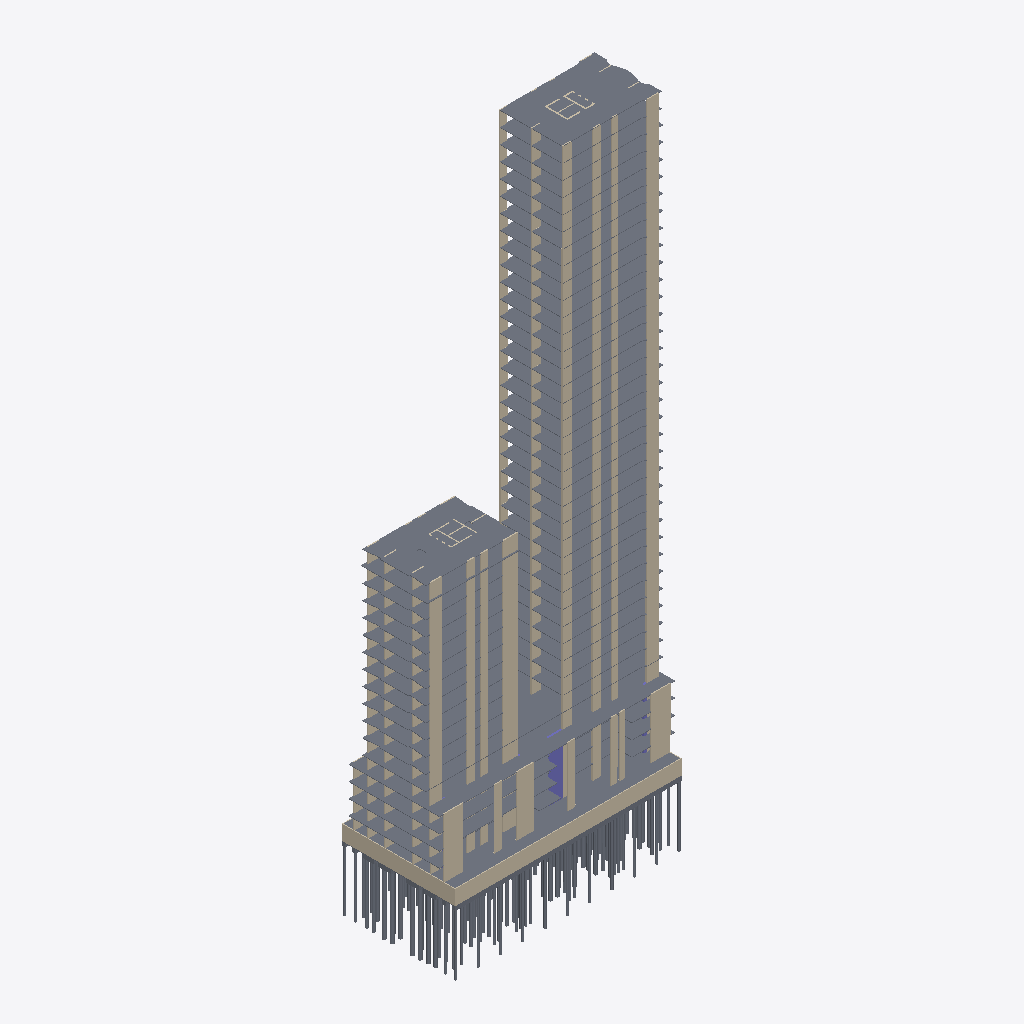
Isometric view of an IFC building model (IFC-SPF (STEP), schema IFC2X3, length unit millimetre), seen from the south-west, elements coloured by IFC class (only those large enough to see are counted): 283 walls (beige), 114 slabs (grey), 3 columns (violet).
Extent 63.5 m × 30.5 m × 174.0 m (x, y, z). Storeys (40): Basment at -24.00 m; Ground Floor at -20.00 m; Parking P1 at -16.00 m; Parking P2 at -12.00 m; Parking P3 at -8.00 m; Healt Club at -4.00 m; Level 1 at 0.00 m; Level 2 at 4.00 m; Level 3 at 8.00 m; Level 4 at 12.00 m; Level 5 at 16.00 m; Level 6 at 20.00 m; Level 7 at 24.00 m; Level 8 at 28.00 m; Level 9 at 32.00 m; Level 10 at 36.00 m. Elements (1662): 1292 IfcWallStandardCase, 305 IfcSlab, 65 IfcColumn.

HEADER;
FILE_DESCRIPTION(('ViewDefinition [CoordinationView_V2.0]','RevitIdentifiers [ContentGUID: 93f62d83-c2cd-47d8-8d2d-17a9ea2ad7c8, VersionGUID: 530100e7-c420-4f43-87bf-632c846331ff, NumberOfSaves: 27]','CoordinateReference [CoordinateBase: Shared Coordinates, ProjectSite: Default Site]'),'2;1');
FILE_NAME('STR-FT-Column .ifc','2026-02-24T10:40:01+07:00',(''),(''),'ODA SDAI 25.12','Autodesk Revit 26.1.0.35 (ENU) - IFC 26.1.0.23','');
FILE_SCHEMA(('IFC2X3'));
ENDSEC;
DATA;
#29=IFCPROJECT('2JzYs3mir7s8qj5waLrIWu',#18,'0001',$,$,'Project Name','Project Status',(#24),#83338);
#196=IFCSITE('2JzYs3mir7s8qj5waLrIWw',#18,'Default',$,$,#195,$,$,.ELEMENT.,(42,21,31,181945),(-71,-3,-24,-263305),0.0,$,$);
#34=IFCBUILDING('2JzYs3mir7s8qj5waLrIWv',#18,'',$,$,#32,$,'',.ELEMENT.,$,$,#33);
#38=IFCBUILDINGSTOREY('0Uh$yk9cb6jQdLO3Il0z$O',#18,'Basment',$,'Level:8mm Head',#37,$,'Basment',.ELEMENT.,-24000.000000002903);
#42=IFCBUILDINGSTOREY('0Uh$yk9cb6jQdLO3Il0zvQ',#18,'Ground Floor',$,'Level:8mm Head',#41,$,'Ground Floor',.ELEMENT.,-20000.00000000242);
#46=IFCBUILDINGSTOREY('0Uh$yk9cb6jQdLO3Il0zvO',#18,'Parking P1',$,'Level:8mm Head',#45,$,'Parking P1',.ELEMENT.,-16000.000000001935);
#50=IFCBUILDINGSTOREY('0Uh$yk9cb6jQdLO3Il0zvU',#18,'Parking P2',$,'Level:8mm Head',#49,$,'Parking P2',.ELEMENT.,-12000.000000001452);
#54=IFCBUILDINGSTOREY('0Uh$yk9cb6jQdLO3Il0zvS',#18,'Parking P3',$,'Level:8mm Head',#53,$,'Parking P3',.ELEMENT.,-8000.000000000969);
#58=IFCBUILDINGSTOREY('0Uh$yk9cb6jQdLO3Il0zvY',#18,'Healt Club',$,'Level:8mm Head',#57,$,'Healt Club',.ELEMENT.,-4000.0000000004843);
#61=IFCBUILDINGSTOREY('3Zu5Bv0LOHrPC10026FoQQ',#18,'Level 1',$,'Level:8mm Head',#60,$,'Level 1',.ELEMENT.,0.0);
#65=IFCBUILDINGSTOREY('15Z0v90RiHrPC20026FoKR',#18,'Level 2',$,'Level:8mm Head',#64,$,'Level 2',.ELEMENT.,3999.9999999999577);
#69=IFCBUILDINGSTOREY('3_Tx98ijfFVvywgEWBI9C8',#18,'Level 3',$,'Level:8mm Head',#68,$,'Level 3',.ELEMENT.,8000.000000000663);
#73=IFCBUILDINGSTOREY('3_Tx98ijfFVvywgEWBI9CA',#18,'Level 4',$,'Level:8mm Head',#72,$,'Level 4',.ELEMENT.,12000.000000001426);
#77=IFCBUILDINGSTOREY('3_Tx98ijfFVvywgEWBI9CC',#18,'Level 5',$,'Level:8mm Head',#76,$,'Level 5',.ELEMENT.,16000.00000000219);
#81=IFCBUILDINGSTOREY('3_Tx98ijfFVvywgEWBI9CE',#18,'Level 6',$,'Level:8mm Head',#80,$,'Level 6',.ELEMENT.,20000.000000002954);
#85=IFCBUILDINGSTOREY('3_Tx98ijfFVvywgEWBI9C0',#18,'Level 7',$,'Level:8mm Head',#84,$,'Level 7',.ELEMENT.,24000.00000000372);
#89=IFCBUILDINGSTOREY('3_Tx98ijfFVvywgEWBI9C2',#18,'Level 8',$,'Level:8mm Head',#88,$,'Level 8',.ELEMENT.,28000.00000000449);
#93=IFCBUILDINGSTOREY('3_Tx98ijfFVvywgEWBI9C4',#18,'Level 9',$,'Level:8mm Head',#92,$,'Level 9',.ELEMENT.,32000.000000005257);
#97=IFCBUILDINGSTOREY('3_Tx98ijfFVvywgEWBI9C6',#18,'Level 10',$,'Level:8mm Head',#96,$,'Level 10',.ELEMENT.,36000.000000006024);
#101=IFCBUILDINGSTOREY('3_Tx98ijfFVvywgEWBI9CO',#18,'Level 11',$,'Level:8mm Head',#100,$,'Level 11',.ELEMENT.,40000.000000006796);
#105=IFCBUILDINGSTOREY('3_Tx98ijfFVvywgEWBI9CQ',#18,'Level 12',$,'Level:8mm Head',#104,$,'Level 12',.ELEMENT.,44000.00000000757);
#109=IFCBUILDINGSTOREY('3_Tx98ijfFVvywgEWBI9CS',#18,'Level 13',$,'Level:8mm Head',#108,$,'Level 13',.ELEMENT.,48000.00000000834);
#113=IFCBUILDINGSTOREY('3_Tx98ijfFVvywgEWBI9CU',#18,'Level 14',$,'Level:8mm Head',#112,$,'Level 14',.ELEMENT.,52000.00000000911);
#117=IFCBUILDINGSTOREY('3_Tx98ijfFVvywgEWBI9CG',#18,'Level 15',$,'Level:8mm Head',#116,$,'Level 15',.ELEMENT.,56000.00000000988);
#121=IFCBUILDINGSTOREY('3_Tx98ijfFVvywgEWBI9CI',#18,'Level 16',$,'Level:8mm Head',#120,$,'Level 16',.ELEMENT.,60000.00000001065);
#125=IFCBUILDINGSTOREY('3_Tx98ijfFVvywgEWBI9CK',#18,'Level 17',$,'Level:8mm Head',#124,$,'Level 17',.ELEMENT.,64000.00000001142);
#129=IFCBUILDINGSTOREY('3_Tx98ijfFVvywgEWBI9CM',#18,'Level 18',$,'Level:8mm Head',#128,$,'Level 18',.ELEMENT.,68000.0000000122);
#133=IFCBUILDINGSTOREY('3_Tx98ijfFVvywgEWBI9Ce',#18,'Level 19',$,'Level:8mm Head',#132,$,'Level 19',.ELEMENT.,72000.00000001297);
#137=IFCBUILDINGSTOREY('3_Tx98ijfFVvywgEWBI9Cg',#18,'Level 20',$,'Level:8mm Head',#136,$,'Level 20',.ELEMENT.,76000.00000001374);
#141=IFCBUILDINGSTOREY('3_Tx98ijfFVvywgEWBI9Ci',#18,'Level 21',$,'Level:8mm Head',#140,$,'Level 21',.ELEMENT.,80000.00000001451);
#145=IFCBUILDINGSTOREY('3_Tx98ijfFVvywgEWBI9Ck',#18,'Level 22',$,'Level:8mm Head',#144,$,'Level 22',.ELEMENT.,84000.00000001528);
#149=IFCBUILDINGSTOREY('3_Tx98ijfFVvywgEWBI9CW',#18,'Level 23',$,'Level:8mm Head',#148,$,'Level 23',.ELEMENT.,88000.00000001605);
#153=IFCBUILDINGSTOREY('3_Tx98ijfFVvywgEWBI9CY',#18,'Level 24',$,'Level:8mm Head',#152,$,'Level 24',.ELEMENT.,92000.00000001682);
#157=IFCBUILDINGSTOREY('3_Tx98ijfFVvywgEWBI9Ca',#18,'Level 25',$,'Level:8mm Head',#156,$,'Level 25',.ELEMENT.,96000.0000000176);
#161=IFCBUILDINGSTOREY('3_Tx98ijfFVvywgEWBI9Cc',#18,'Level 26',$,'Level:8mm Head',#160,$,'Level 26',.ELEMENT.,100000.00000001836);
#165=IFCBUILDINGSTOREY('3_Tx98ijfFVvywgEWBI9Cu',#18,'Level 27',$,'Level:8mm Head',#164,$,'Level 27',.ELEMENT.,104000.00000001914);
#169=IFCBUILDINGSTOREY('3_Tx98ijfFVvywgEWBI9Cw',#18,'Level 28',$,'Level:8mm Head',#168,$,'Level 28',.ELEMENT.,108000.0000000199);
#173=IFCBUILDINGSTOREY('3_Tx98ijfFVvywgEWBI9Cy',#18,'Level 29',$,'Level:8mm Head',#172,$,'Level 29',.ELEMENT.,112000.00000002068);
#177=IFCBUILDINGSTOREY('3_Tx98ijfFVvywgEWBI9C_',#18,'Level 30',$,'Level:8mm Head',#176,$,'Level 30',.ELEMENT.,116000.00000002145);
#181=IFCBUILDINGSTOREY('38MUX1rwn0lwgCcDUwNz7w',#18,'Level 31',$,'Level:8mm Head',#180,$,'Level 31',.ELEMENT.,120000.00000002222);
#185=IFCBUILDINGSTOREY('38MUX1rwn0lwgCcDUwNz7u',#18,'Level 32',$,'Level:8mm Head',#184,$,'Level 32',.ELEMENT.,124000.00000002299);
#189=IFCBUILDINGSTOREY('38MUX1rwn0lwgCcDUwNz66',#18,'Level 33',$,'Level:8mm Head',#188,$,'Level 33',.ELEMENT.,128000.00000002376);
#193=IFCBUILDINGSTOREY('38MUX1rwn0lwgCcDUwNz64',#18,'Rooftop',$,'Level:8mm Head',#192,$,'Rooftop',.ELEMENT.,132000.00000002453);
#36214=IFCSLAB('11aZ9YrOjEj83EFMZfgo3I',#18,'Foundation Slab:150mm Foundation Slab:381398',$,'Foundation Slab:150mm Foundation Slab',#36204,#36213,'381398',.BASESLAB.);
#21587=IFCSLAB('0RtWO4UHH6u8zc6oV4a3oi',#18,'Foundation Slab:150mm Foundation Slab:375040',$,'Foundation Slab:150mm Foundation Slab',#21490,#21586,'375040',.BASESLAB.);
#24547=IFCSLAB('0ZVdWJJ6n3890sEFRqgSFe',#18,'Foundation Slab:150mm Foundation Slab:377513',$,'Foundation Slab:150mm Foundation Slab',#24440,#24546,'377513',.BASESLAB.);
#36493=IFCSLAB('11aZ9YrOjEj83EFMZfgoH6',#18,'Foundation Slab:150mm Foundation Slab:382274',$,'Foundation Slab:150mm Foundation Slab',#36483,#36492,'382274',.BASESLAB.);
#27689=IFCSLAB('0ZVdWJJ6n3890sEFRqgSWY',#18,'Foundation Slab:150mm Foundation Slab:379235',$,'Foundation Slab:150mm Foundation Slab',#27672,#27688,'379235',.BASESLAB.);
#75770=IFCWALLSTANDARDCASE('1J0G3dn21FGuU$Ooo4PJsd',#18,'Basic Wall:Structural Wall - 200mm:396376',$,'Basic Wall:Structural Wall - 200mm',#75758,#75762,'396376');
#36397=IFCSLAB('11aZ9YrOjEj83EFMZfgo91',#18,'Foundation Slab:150mm Foundation Slab:381765',$,'Foundation Slab:150mm Foundation Slab',#36323,#36396,'381765',.BASESLAB.);
#36298=IFCSLAB('11aZ9YrOjEj83EFMZfgoD9',#18,'Foundation Slab:150mm Foundation Slab:381517',$,'Foundation Slab:150mm Foundation Slab',#36224,#36297,'381517',.BASESLAB.);
#36458=IFCSLAB('11aZ9YrOjEj83EFMZfgoKs',#18,'Foundation Slab:150mm Foundation Slab:382002',$,'Foundation Slab:150mm Foundation Slab',#36422,#36457,'382002',.BASESLAB.);
#75793=IFCWALLSTANDARDCASE('1J0G3dn21FGuU$Ooo4PJrM',#18,'Basic Wall:Structural Wall - 200mm:396457',$,'Basic Wall:Structural Wall - 200mm',#75781,#75785,'396457');
#21791=IFCSLAB('0RtWO4UHH6u8zc6oV4a3w0',#18,'Foundation Slab:150mm Foundation Slab:375596',$,'Foundation Slab:150mm Foundation Slab',#21760,#21790,'375596',.BASESLAB.);
#21932=IFCSLAB('0RtWO4UHH6u8zc6oV4a3vE',#18,'Foundation Slab:150mm Foundation Slab:375778',$,'Foundation Slab:150mm Foundation Slab',#21831,#21931,'375778',.BASESLAB.);
#22073=IFCSLAB('0RtWO4UHH6u8zc6oV4a3YX',#18,'Foundation Slab:150mm Foundation Slab:376077',$,'Foundation Slab:150mm Foundation Slab',#21972,#22072,'376077',.BASESLAB.);
#22214=IFCSLAB('0RtWO4UHH6u8zc6oV4a3YH',#18,'Foundation Slab:150mm Foundation Slab:376125',$,'Foundation Slab:150mm Foundation Slab',#22113,#22213,'376125',.BASESLAB.);
#24752=IFCSLAB('0ZVdWJJ6n3890sEFRqgSAb',#18,'Foundation Slab:150mm Foundation Slab:377828',$,'Foundation Slab:150mm Foundation Slab',#24728,#24751,'377828',.BASESLAB.);
#22355=IFCSLAB('0ZVdWJJ6n3890sEFRqgRoc',#18,'Foundation Slab:150mm Foundation Slab:376295',$,'Foundation Slab:150mm Foundation Slab',#22254,#22354,'376295',.BASESLAB.);
#21720=IFCSLAB('0RtWO4UHH6u8zc6oV4a3_Y',#18,'Foundation Slab:150mm Foundation Slab:375310',$,'Foundation Slab:150mm Foundation Slab',#21617,#21719,'375310',.BASESLAB.);
#22919=IFCSLAB('0ZVdWJJ6n3890sEFRqgR$j',#18,'Foundation Slab:150mm Foundation Slab:376492',$,'Foundation Slab:150mm Foundation Slab',#22818,#22918,'376492',.BASESLAB.);
#22637=IFCSLAB('0ZVdWJJ6n3890sEFRqgRyD',#18,'Foundation Slab:150mm Foundation Slab:376396',$,'Foundation Slab:150mm Foundation Slab',#22536,#22636,'376396',.BASESLAB.);
#23201=IFCSLAB('0ZVdWJJ6n3890sEFRqgRvD',#18,'Foundation Slab:150mm Foundation Slab:376588',$,'Foundation Slab:150mm Foundation Slab',#23100,#23200,'376588',.BASESLAB.);
#22496=IFCSLAB('0ZVdWJJ6n3890sEFRqgRzT',#18,'Foundation Slab:150mm Foundation Slab:376348',$,'Foundation Slab:150mm Foundation Slab',#22395,#22495,'376348',.BASESLAB.);
#22778=IFCSLAB('0ZVdWJJ6n3890sEFRqgRyz',#18,'Foundation Slab:150mm Foundation Slab:376444',$,'Foundation Slab:150mm Foundation Slab',#22677,#22777,'376444',.BASESLAB.);
#23060=IFCSLAB('0ZVdWJJ6n3890sEFRqgR_T',#18,'Foundation Slab:150mm Foundation Slab:376540',$,'Foundation Slab:150mm Foundation Slab',#22959,#23059,'376540',.BASESLAB.);
#23342=IFCSLAB('0ZVdWJJ6n3890sEFRqgRvz',#18,'Foundation Slab:150mm Foundation Slab:376636',$,'Foundation Slab:150mm Foundation Slab',#23241,#23341,'376636',.BASESLAB.);
#23483=IFCSLAB('0ZVdWJJ6n3890sEFRqgRwR',#18,'Foundation Slab:150mm Foundation Slab:376794',$,'Foundation Slab:150mm Foundation Slab',#23382,#23482,'376794',.BASESLAB.);
#23906=IFCSLAB('0ZVdWJJ6n3890sEFRqgS4k',#18,'Foundation Slab:150mm Foundation Slab:376943',$,'Foundation Slab:150mm Foundation Slab',#23805,#23905,'376943',.BASESLAB.);
#23624=IFCSLAB('0ZVdWJJ6n3890sEFRqgS5E',#18,'Foundation Slab:150mm Foundation Slab:376847',$,'Foundation Slab:150mm Foundation Slab',#23523,#23623,'376847',.BASESLAB.);
#23765=IFCSLAB('0ZVdWJJ6n3890sEFRqgS5_',#18,'Foundation Slab:150mm Foundation Slab:376895',$,'Foundation Slab:150mm Foundation Slab',#23664,#23764,'376895',.BASESLAB.);
#24118=IFCSLAB('0ZVdWJJ6n3890sEFRqgS1p',#18,'Foundation Slab:150mm Foundation Slab:377138',$,'Foundation Slab:150mm Foundation Slab',#24087,#24117,'377138',.BASESLAB.);
#24259=IFCSLAB('0ZVdWJJ6n3890sEFRqgS2H',#18,'Foundation Slab:150mm Foundation Slab:377296',$,'Foundation Slab:150mm Foundation Slab',#24158,#24258,'377296',.BASESLAB.);
#24047=IFCSLAB('0ZVdWJJ6n3890sEFRqgS7U',#18,'Foundation Slab:150mm Foundation Slab:376991',$,'Foundation Slab:150mm Foundation Slab',#23946,#24046,'376991',.BASESLAB.);
#24400=IFCSLAB('0ZVdWJJ6n3890sEFRqgSCx',#18,'Foundation Slab:150mm Foundation Slab:377466',$,'Foundation Slab:150mm Foundation Slab',#24299,#24399,'377466',.BASESLAB.);
#24688=IFCSLAB('0ZVdWJJ6n3890sEFRqgSB_',#18,'Foundation Slab:150mm Foundation Slab:377791',$,'Foundation Slab:150mm Foundation Slab',#24587,#24687,'377791',.BASESLAB.);
#26045=IFCSLAB('0ZVdWJJ6n3890sEFRqgSTh',#18,'Foundation Slab:150mm Foundation Slab:378410',$,'Foundation Slab:150mm Foundation Slab',#25944,#26044,'378410',.BASESLAB.);
#24893=IFCSLAB('0ZVdWJJ6n3890sEFRqgSNQ',#18,'Foundation Slab:150mm Foundation Slab:378011',$,'Foundation Slab:150mm Foundation Slab',#24792,#24892,'378011',.BASESLAB.);
#27485=IFCSLAB('0ZVdWJJ6n3890sEFRqgSav',#18,'Foundation Slab:150mm Foundation Slab:379000',$,'Foundation Slab:150mm Foundation Slab',#27384,#27484,'379000',.BASESLAB.);
#25181=IFCSLAB('0ZVdWJJ6n3890sEFRqgSH5',#18,'Foundation Slab:150mm Foundation Slab:378116',$,'Foundation Slab:150mm Foundation Slab',#25080,#25180,'378116',.BASESLAB.);
#25469=IFCSLAB('0ZVdWJJ6n3890sEFRqgSGd',#18,'Foundation Slab:150mm Foundation Slab:378214',$,'Foundation Slab:150mm Foundation Slab',#25368,#25468,'378214',.BASESLAB.);
#25757=IFCSLAB('0ZVdWJJ6n3890sEFRqgSI9',#18,'Foundation Slab:150mm Foundation Slab:378312',$,'Foundation Slab:150mm Foundation Slab',#25656,#25756,'378312',.BASESLAB.);
#25328=IFCSLAB('0ZVdWJJ6n3890sEFRqgSHf',#18,'Foundation Slab:150mm Foundation Slab:378152',$,'Foundation Slab:150mm Foundation Slab',#25221,#25327,'378152',.BASESLAB.);
#25616=IFCSLAB('0ZVdWJJ6n3890sEFRqgSJB',#18,'Foundation Slab:150mm Foundation Slab:378250',$,'Foundation Slab:150mm Foundation Slab',#25509,#25615,'378250',.BASESLAB.);
#25904=IFCSLAB('0ZVdWJJ6n3890sEFRqgSIj',#18,'Foundation Slab:150mm Foundation Slab:378348',$,'Foundation Slab:150mm Foundation Slab',#25797,#25903,'378348',.BASESLAB.);
#26480=IFCSLAB('0ZVdWJJ6n3890sEFRqgSPM',#18,'Foundation Slab:150mm Foundation Slab:378647',$,'Foundation Slab:150mm Foundation Slab',#26373,#26479,'378647',.BASESLAB.);
#26768=IFCSLAB('0ZVdWJJ6n3890sEFRqgSOu',#18,'Foundation Slab:150mm Foundation Slab:378745',$,'Foundation Slab:150mm Foundation Slab',#26661,#26767,'378745',.BASESLAB.);
#26909=IFCSLAB('0ZVdWJJ6n3890sEFRqgSRt',#18,'Foundation Slab:150mm Foundation Slab:378806',$,'Foundation Slab:150mm Foundation Slab',#26808,#26908,'378806',.BASESLAB.);
#27632=IFCSLAB('0ZVdWJJ6n3890sEFRqgSdT',#18,'Foundation Slab:150mm Foundation Slab:379036',$,'Foundation Slab:150mm Foundation Slab',#27525,#27631,'379036',.BASESLAB.);
#27056=IFCSLAB('0ZVdWJJ6n3890sEFRqgSQR',#18,'Foundation Slab:150mm Foundation Slab:378842',$,'Foundation Slab:150mm Foundation Slab',#26949,#27055,'378842',.BASESLAB.);
#26621=IFCSLAB('0ZVdWJJ6n3890sEFRqgSOK',#18,'Foundation Slab:150mm Foundation Slab:378709',$,'Foundation Slab:150mm Foundation Slab',#26520,#26620,'378709',.BASESLAB.);
#27197=IFCSLAB('0ZVdWJJ6n3890sEFRqgSbM',#18,'Foundation Slab:150mm Foundation Slab:378903',$,'Foundation Slab:150mm Foundation Slab',#27096,#27196,'378903',.BASESLAB.);
#26192=IFCSLAB('0ZVdWJJ6n3890sEFRqgSSF',#18,'Foundation Slab:150mm Foundation Slab:378446',$,'Foundation Slab:150mm Foundation Slab',#26085,#26191,'378446',.BASESLAB.);
#26333=IFCSLAB('0ZVdWJJ6n3890sEFRqgSUo',#18,'Foundation Slab:150mm Foundation Slab:378611',$,'Foundation Slab:150mm Foundation Slab',#26232,#26332,'378611',.BASESLAB.);
#27344=IFCSLAB('0ZVdWJJ6n3890sEFRqgSbw',#18,'Foundation Slab:150mm Foundation Slab:378939',$,'Foundation Slab:150mm Foundation Slab',#27237,#27343,'378939',.BASESLAB.);
#25040=IFCSLAB('0ZVdWJJ6n3890sEFRqgSM1',#18,'Foundation Slab:150mm Foundation Slab:378048',$,'Foundation Slab:150mm Foundation Slab',#24933,#25039,'378048',.BASESLAB.);
#75698=IFCSLAB('1J0G3dn21FGuU$Ooo4PJXj',#18,'M_Footing-Rectangular:PCR:395666',$,'M_Footing-Rectangular:PCR',#74219,#75697,'395666',.BASESLAB.);
#35261=IFCWALLSTANDARDCASE('0Uh$yk9cb6jQdLO3Il0yJN',#18,'Basic Wall:Structural Wall - 250mm:381162',$,'Basic Wall:Structural Wall - 250mm',#35249,#35253,'381162');
#34579=IFCWALLSTANDARDCASE('0Uh$yk9cb6jQdLO3Il0yJm',#18,'Basic Wall:Structural Wall - 250mm:381133',$,'Basic Wall:Structural Wall - 250mm',#34567,#34571,'381133');
#33623=IFCWALLSTANDARDCASE('0Uh$yk9cb6jQdLO3Il0yIh',#18,'Basic Wall:Structural Wall - 250mm:381078',$,'Basic Wall:Structural Wall - 250mm',#33611,#33615,'381078');
#31985=IFCWALLSTANDARDCASE('0Uh$yk9cb6jQdLO3Il0yH$',#18,'Basic Wall:Structural Wall - 250mm:380994',$,'Basic Wall:Structural Wall - 250mm',#31973,#31977,'380994');
#55861=IFCSLAB('3qoCrkyrb1LeVOrINYVqSk',#18,'M_Pile-Steel Pipe:P4:387728',$,'M_Pile-Steel Pipe:P4',#55844,#55860,'387728',.BASESLAB.);
#55757=IFCSLAB('3qoCrkyrb1LeVOrINYVqVI',#18,'M_Pile-Steel Pipe:P4:387692',$,'M_Pile-Steel Pipe:P4',#55740,#55756,'387692',.BASESLAB.);
#55731=IFCSLAB('3qoCrkyrb1LeVOrINYVqVQ',#18,'M_Pile-Steel Pipe:P4:387684',$,'M_Pile-Steel Pipe:P4',#55714,#55730,'387684',.BASESLAB.);
#55835=IFCSLAB('3qoCrkyrb1LeVOrINYVqSs',#18,'M_Pile-Steel Pipe:P4:387720',$,'M_Pile-Steel Pipe:P4',#55818,#55834,'387720',.BASESLAB.);
#31303=IFCWALLSTANDARDCASE('0Uh$yk9cb6jQdLO3Il0yGO',#18,'Basic Wall:Structural Wall - 250mm:380965',$,'Basic Wall:Structural Wall - 250mm',#31291,#31295,'380965');
#27712=IFCWALLSTANDARDCASE('0Uh$yk9cb6jQdLO3Il0ziX',#18,'Basic Wall:Structural Wall - 250mm:380700',$,'Basic Wall:Structural Wall - 250mm',#27700,#27704,'380700');
#28405=IFCWALLSTANDARDCASE('0Uh$yk9cb6jQdLO3Il0zi4',#18,'Basic Wall:Structural Wall - 250mm:380729',$,'Basic Wall:Structural Wall - 250mm',#28393,#28397,'380729');
#38613=IFCSLAB('0MB1JrWvX4ovXc1GK88kRp',#18,'M_Pile-Steel Pipe:P2:385523',$,'M_Pile-Steel Pipe:P2',#38596,#38612,'385523',.BASESLAB.);
#32941=IFCWALLSTANDARDCASE('0Uh$yk9cb6jQdLO3Il0yH4',#18,'Basic Wall:Structural Wall - 250mm:381049',$,'Basic Wall:Structural Wall - 250mm',#32929,#32933,'381049');
#38587=IFCSLAB('0MB1JrWvX4ovXc1GK88kRh',#18,'M_Pile-Steel Pipe:P2:385515',$,'M_Pile-Steel Pipe:P2',#38570,#38586,'385515',.BASESLAB.);
#35169=IFCWALLSTANDARDCASE('0Uh$yk9cb6jQdLO3Il0yJR',#18,'Basic Wall:Structural Wall - 250mm:381158',$,'Basic Wall:Structural Wall - 250mm',#35157,#35161,'381158');
#55783=IFCSLAB('3qoCrkyrb1LeVOrINYVqV8',#18,'M_Pile-Steel Pipe:P4:387702',$,'M_Pile-Steel Pipe:P4',#55766,#55782,'387702',.BASESLAB.);
#28313=IFCWALLSTANDARDCASE('0Uh$yk9cb6jQdLO3Il0zi8',#18,'Basic Wall:Structural Wall - 250mm:380725',$,'Basic Wall:Structural Wall - 250mm',#28301,#28305,'380725');
#31893=IFCWALLSTANDARDCASE('0Uh$yk9cb6jQdLO3Il0yG3',#18,'Basic Wall:Structural Wall - 250mm:380990',$,'Basic Wall:Structural Wall - 250mm',#31881,#31885,'380990');
#33531=IFCWALLSTANDARDCASE('0Uh$yk9cb6jQdLO3Il0yIl',#18,'Basic Wall:Structural Wall - 250mm:381074',$,'Basic Wall:Structural Wall - 250mm',#33519,#33523,'381074');
#10045=IFCWALLSTANDARDCASE('0dI9NqSBH0CvXKL7XWcgKC',#18,'Basic Wall:Structural Wall - 300mm:373431',$,'Basic Wall:Structural Wall - 300mm',#10033,#10037,'373431');
#37807=IFCSLAB('0MB1JrWvX4ovXc1GK88kTe',#18,'M_Pile-Steel Pipe:P1:385128',$,'M_Pile-Steel Pipe:P1',#37790,#37806,'385128',.BASESLAB.);
ENDSEC;
